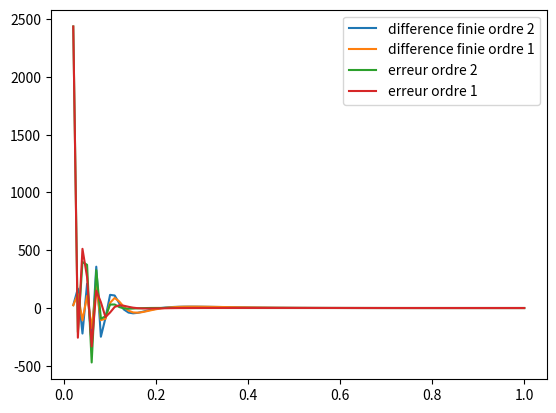

Source code (Python):
import numpy as np
import matplotlib.pyplot as plt
import random as rd

def f(x):
    return np.sin(1/x)

def derf(x):
    return -1/x**2 *np.cos(1/x)

def finitediff1(y):
    n=len(y)
    h=1/N
    result=[(y[1]-y[0])/h]
    for i in range(2,n):
        result.append((0.5*y[i-2]-2*y[i-1]+3/2*y[i])/h)
    return result

def finitediff2(y):
    n=len(y)
    h=1/N
    result=[]
    for i in range(1,n):
        result.append((y[i]-y[i-1])/h)
    return result

N=100
x=np.linspace(0.01,1,N)
y=f(x)

y1=finitediff1(y)
y2=finitediff2(y)
epsilon1=np.array(y1)-derf(x)[1:]
epsilon2=np.array(y2)-derf(x)[1:]

plt.plot(x[1:N],y1,label="difference finie ordre 2")
plt.plot(x[1:N],y2,label="difference finie ordre 1")
plt.plot(x[1:],epsilon1,label="erreur ordre 2")
plt.plot(x[1:],epsilon2,label="erreur ordre 1")
plt.legend()
plt.show()